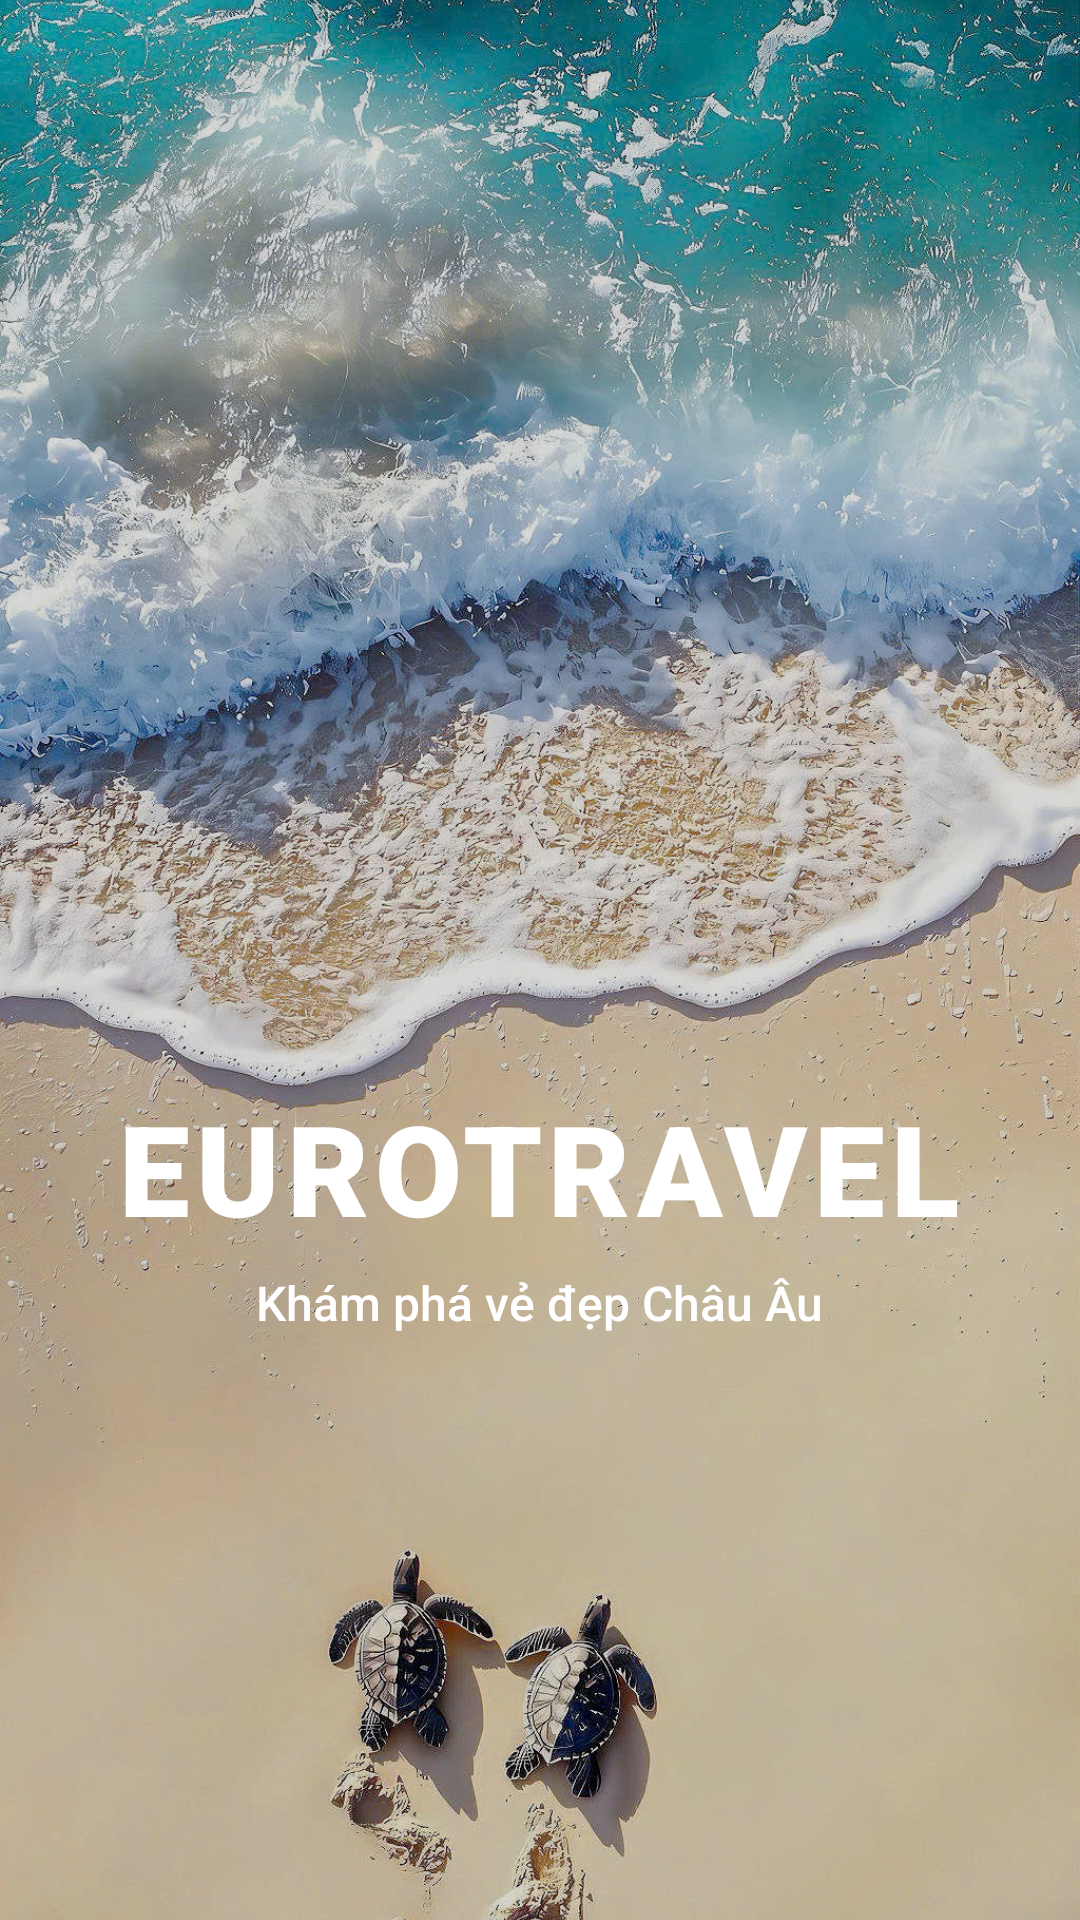

This screen was rendered from an Android layout file. Write that file and the resources it references.
<!-- AndroidManifest.xml: application theme Theme.EuroTravel -->
<!-- res/layout/activity_man_hinh_chao.xml -->
<?xml version="1.0" encoding="utf-8"?>
<RelativeLayout xmlns:android="http://schemas.android.com/apk/res/android"
    android:layout_width="match_parent"
    android:layout_height="match_parent">

    <ImageView
        android:layout_width="match_parent"
        android:layout_height="match_parent"
        android:src="@drawable/anh_nen"
        android:scaleType="centerCrop" /> <View
    android:layout_width="match_parent"
    android:layout_height="match_parent"
    android:background="#26000000" />

    <LinearLayout
        android:layout_width="match_parent"
        android:layout_height="wrap_content"
        android:layout_alignParentBottom="true"
        android:layout_marginBottom="195dp"
        android:gravity="center"
        android:orientation="vertical"
        android:paddingHorizontal="30dp">

        <TextView
            android:layout_width="wrap_content"
            android:layout_height="wrap_content"
            android:fontFamily="sans-serif-black"
            android:letterSpacing="0.05"
            android:text="EUROTRAVEL"
            android:textColor="#FFFFFF"
            android:textSize="42sp"
            android:textStyle="bold" />

        <TextView
            android:layout_width="wrap_content"
            android:layout_height="wrap_content"
            android:layout_marginTop="6dp"
            android:fontFamily="sans-serif-medium"
            android:text="Khám phá vẻ đẹp Châu Âu"
            android:textColor="@color/white"
            android:textSize="16sp" />

    </LinearLayout>

</RelativeLayout>
<!-- resources referenced by this layout -->
<resources>
  <!-- drawable anh_nen: jpg bitmap (drawable, 731119 bytes) -->
  <style name="Theme.EuroTravel" parent="Base.Theme.EuroTravel" />
  <style name="Base.Theme.EuroTravel" parent="Theme.Material3.DayNight.NoActionBar">
          
          
      </style>
  <!-- not gathered from this repository: default colours our renderer supplied (Android Studio template values) -->
  <color name="white">#FFFFFFFF</color>
</resources>
